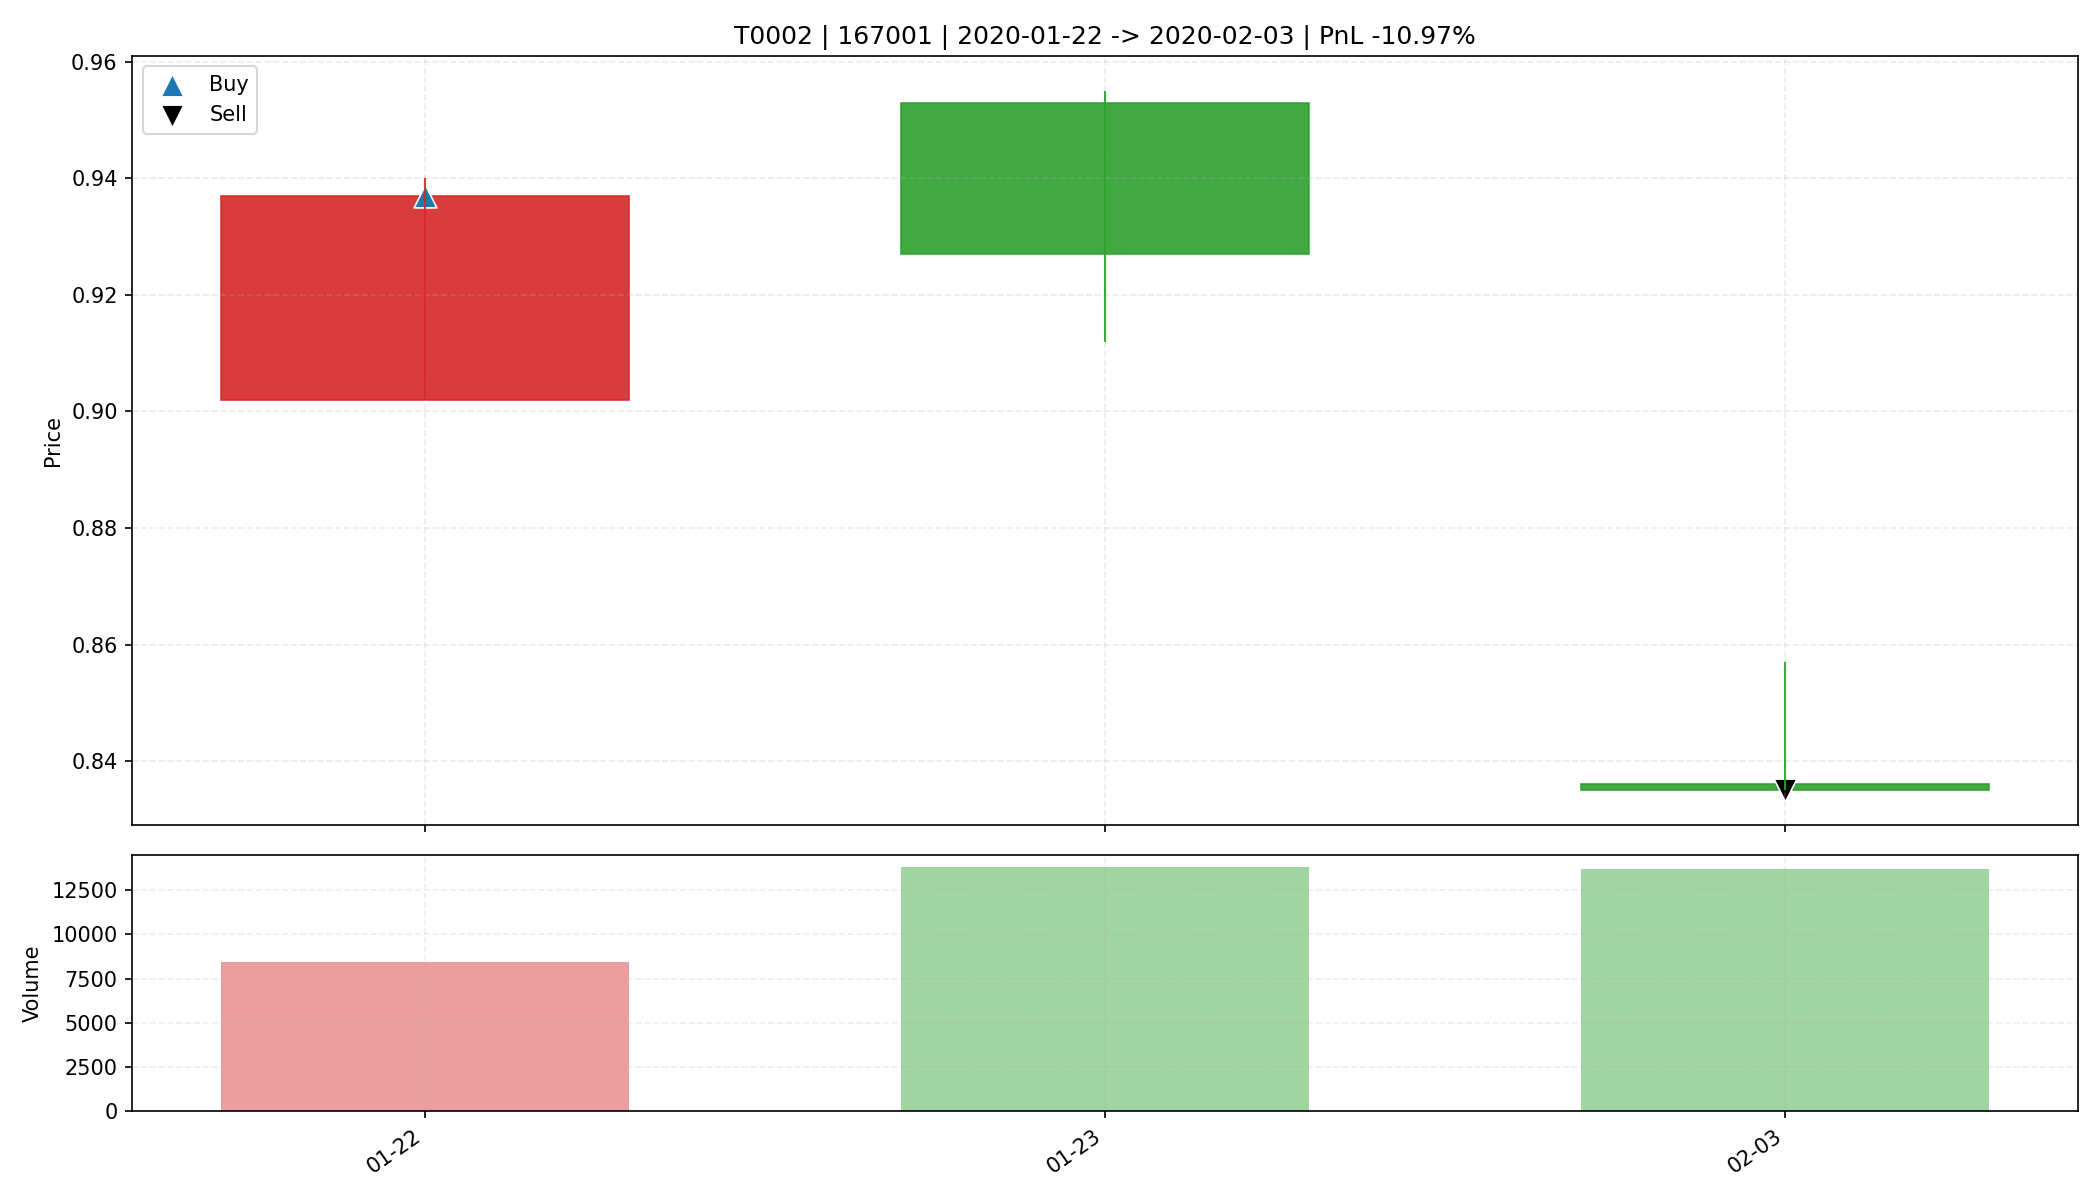

The data file committed next to this chart (first rows):
date, open, high, low, close, amount, volume, trade_id, code, buy_date, sell_date, buy_price, sell_price, matched_shares, buy_reason, sell_reason, sell_profit_pct, sell_hold_days, is_buy_day, is_sell_day, holding_day_index
2020-01-22, 0.902, 0.94, 0.902, 0.937, 782469, 8447, T0002, 167001, 2020-01-22, 2020-02-03, 0.937, 0.835, 17600, 前10日振幅8.2%, 阳线涨幅3.9%, 突破均线, 温和放量1.7倍, MA…, 收盘跌破防守线(0.902), -10.97, 2.0, True, False, 0
2020-01-23, 0.953, 0.955, 0.912, 0.927, 1297414, 13803, T0002, 167001, 2020-01-22, 2020-02-03, 0.937, 0.835, 17600, 前10日振幅8.2%, 阳线涨幅3.9%, 突破均线, 温和放量1.7倍, MA…, 收盘跌破防守线(0.902), -10.97, 2.0, False, False, 1
2020-02-03, 0.836, 0.857, 0.835, 0.835, 1148096, 13685, T0002, 167001, 2020-01-22, 2020-02-03, 0.937, 0.835, 17600, 前10日振幅8.2%, 阳线涨幅3.9%, 突破均线, 温和放量1.7倍, MA…, 收盘跌破防守线(0.902), -10.97, 2.0, False, True, 2
